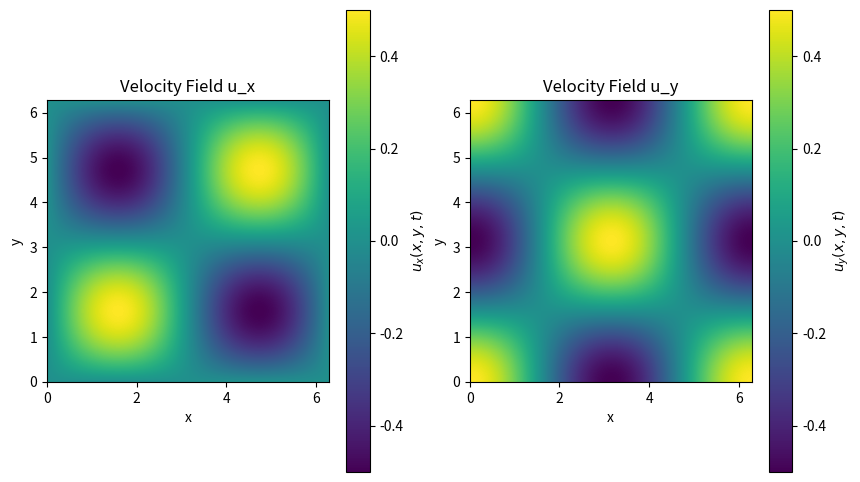

Reproduce this figure in Python. (Note: this script raises an exception after producing the figure.)
import numpy as np
import matplotlib.pyplot as plt
from matplotlib.animation import FuncAnimation

"""
Solve for the vorticity field in a 2D incompressible Navier-Stokes flow using a spectral method.

The vorticity equation is given by:
∂ω/∂t + u·∇ω = ν∇²ω  - αω + f

with the condition
∇·u = 0

Files: 
- flow-simulations/videos/turbulence_with_linearfriction_vorticity.mp4
- flow-simulations/videos/turbulence_with_linearfriction_velocity.mp4
- flow-simulations/images/turbulence_with_linearfriction_energy_enstrophy.png
- flow-simulations/images/turbulence_with_linearfriction_energy_spectrum.png
"""

L = 2 * np.pi
N = 256
dx = L / N
nu = 1e-3
alpha = 0.1
tmax = 15
CFL = 0.1

x, y = np.meshgrid(np.linspace(0, L, N, endpoint=False), np.linspace(0, L, N, endpoint=False))
w0 = np.sin(x) * np.cos(y)
t = 0.0
w_hat = np.fft.fft2(w0)

k = np.fft.fftfreq(N, d=dx) * 2 * np.pi
kx, ky = np.meshgrid(k, k)
k2 = kx**2 + ky**2
k2[0, 0] = 1.0  # Avoid division by zero
k_mag = np.sqrt(k2)

ux = np.fft.ifft2(1j * ky * (-w_hat / k2)).real
uy = np.fft.ifft2(-1j * kx * (-w_hat / k2)).real
umax = np.max(np.maximum(np.abs(ux), np.abs(uy)))
umax = max(umax, 1e-6)

dt_adv = CFL * dx / umax
dt_diff = CFL * dx**2 / nu
dt = min(dt_adv, dt_diff)

wmax = np.max(np.abs(w0))

def reset_state():
    return np.fft.fft2(w0), 0.0

def compute_dt(w_hat):
    psi_hat = -w_hat / k2
    ux = np.fft.ifft2(1j * ky * psi_hat).real
    uy = np.fft.ifft2(-1j * kx * psi_hat).real
    umax = max(np.max(np.abs(ux)), np.max(np.abs(uy)), 1e-6)
    return min(CFL * dx / umax, CFL * dx**2 / nu)   

def forcing():
    f_hat = np.zeros((N, N), dtype=complex)
    kf = 4
    sigma = 0.5
    for i in range(N):
        for j in range(N):
            k_mag = np.sqrt(kx[i, j]**2 + ky[i, j]**2)
            if k_mag <= kf:
                f_hat[i, j] = sigma * (np.random.randn() + 1j * np.random.randn())
    return f_hat

def rhs(w_hat, f_hat):
    psi_hat = -w_hat / k2
    ux = np.fft.ifft2(1j * ky * psi_hat).real
    uy = np.fft.ifft2(-1j * kx * psi_hat).real
    dwdx = np.fft.ifft2(1j * kx * w_hat).real
    dwdy = np.fft.ifft2(1j * ky * w_hat).real
    advective_term = ux * dwdx + uy * dwdy
    advective_term_hat = np.fft.fft2(advective_term)
    advective_term_hat[np.abs(kx) > (2 * (N // 2)) // 3] = 0
    advective_term_hat[np.abs(ky) > (2 * (N // 2)) // 3] = 0
    return -advective_term_hat - nu * k2 * w_hat - alpha * w_hat + f_hat

def step(w_hat, f_hat, dt):
    k1 = rhs(w_hat, f_hat)
    k2 = rhs(w_hat + 0.5 * dt * k1, f_hat)
    k3 = rhs(w_hat + 0.5 * dt * k2, f_hat)
    k4 = rhs(w_hat + dt * k3, f_hat)
    return w_hat + (dt / 6) * (k1 + 2 * k2 + 2 * k3 + k4)
    
def vorticity_simulation():
    global w_hat, t, dt
    w_hat, t = reset_state()
    fig, axes = plt.subplots(figsize=(10, 10))
    im = axes.imshow(w0, origin='lower', extent=(0, L, 0, L), vmin=-wmax, vmax=wmax, cmap='RdBu')
    axes.set_xlabel('x')
    axes.set_ylabel('y')
    title = axes.set_title(f'Time = {t:.2f}')
    cbar = fig.colorbar(im, ax=axes, label=r'$\omega(x, y, t)$')

    def update(frame):
        global w_hat, t, dt
        for _ in range(5):
            if t >= tmax:
                break
            w_hat = step(w_hat, forcing(), dt)
            dt = compute_dt(w_hat)
            t += dt
        w = np.fft.ifft2(w_hat).real
        im.set_data(w)
        title.set_text(f'Time = {t:.2f}')
        return im,

    anim = FuncAnimation(fig, update, frames = 360, interval=50, blit=False)
    anim.save("flow-simulations/videos/turbulence_with_linearfriction_vorticity.mp4", fps=60, dpi=300)
    plt.close('all')


def energy_enstrophy_simulation():
    global w_hat, t, dt
    w_hat, t = reset_state()
    KE = []
    EN = []
    time = []

    while t<tmax:
        w_hat = step(w_hat, forcing(), dt)
        dt = compute_dt(w_hat)
        t += dt
        KE.append(0.5*np.sum(np.abs(w_hat)**2 / k2) * dx**2)
        EN.append(0.5*np.sum(np.abs(w_hat)**2) * dx**2)
        time.append(t)

    plt.plot(time, KE, label='Kinetic Energy')
    plt.plot(time, EN, label='Enstrophy')
    plt.xlabel('Time')
    plt.ylabel('Value')
    plt.legend()
    plt.title('Kinetic Energy and Enstrophy over Time')
    plt.savefig('flow-simulations/images/turbulence_with_linearfriction_energy_enstrophy.png', dpi=300)
    plt.close('all')

def velocity_simulation():
    global w_hat, t, dt
    w_hat, t = reset_state()
    ux_data, uy_data = [], []

    fig, axes = plt.subplots(1, 2, figsize=(10, 6))
    im_ux = axes[0].imshow(np.fft.ifft2(1j * ky * (-w_hat / k2)).real, origin='lower', extent=(0, L, 0, L), cmap='viridis')
    axes[0].set_title('Velocity Field u_x')
    im_uy = axes[1].imshow(np.fft.ifft2(-1j * kx * (-w_hat / k2)).real, origin='lower', extent=(0, L, 0, L), cmap='viridis')
    axes[1].set_title('Velocity Field u_y')
    for ax in axes:
        ax.set_xlabel('x')
        ax.set_ylabel('y')
        ax.set_xlim(0, L)
        ax.set_ylim(0, L)
    cbar_ux = fig.colorbar(im_ux, ax=axes[0], label=r'$u_x(x, y, t)$')
    cbar_uy = fig.colorbar(im_uy, ax=axes[1], label=r'$u_y(x, y, t)$')

    def update(frame):
        global w_hat, t, dt
        for _ in range(5):
            if t >= tmax:
                break
            w_hat = step(w_hat, forcing(), dt)
            dt = compute_dt(w_hat)
            t += dt
        psi_hat = -w_hat / k2
        ux_hat = 1j * ky * psi_hat
        uy_hat = -1j * kx * psi_hat
        ux = np.fft.ifft2(ux_hat).real
        uy = np.fft.ifft2(uy_hat).real
        ux_data.append(ux)
        uy_data.append(uy)
        im_ux.set_data(ux)
        im_uy.set_data(uy)
        plt.suptitle(f'Time = {t:.2f}')
        return im_ux, im_uy

    anim = FuncAnimation(fig, update, frames = 360, interval=50, blit=False)
    anim.save("flow-simulations/videos/turbulence_with_linearfriction_velocity.mp4", fps=60, dpi=300)
    plt.close('all')


def energy_spectrum_simulation():
    global w_hat, t, dt
    w_hat, t = reset_state()
    t_steady = 5.0

    k_mag = np.sqrt(kx**2 + ky**2)
    k_bins = np.arange(1, N//2)
    E_spec = np.zeros(len(k_bins))
    samples = 0

    while t < tmax:
        w_hat = step(w_hat, forcing(), dt)
        dt = compute_dt(w_hat)
        t += dt

        if t < t_steady:
            continue

        E_hat = 0.5 * np.abs(w_hat)**2 / k2
        E_shell = np.zeros_like(E_spec)

        for i in range(len(k_bins) - 1):
            mask = (k_mag >= k_bins[i]) & (k_mag < k_bins[i + 1])
            E_shell[i] = np.sum(E_hat[mask])

        E_spec += E_shell
        samples += 1

    E_avg = E_spec / samples

    plt.figure(figsize=(8, 6))
    plt.loglog(k_bins, E_avg, lw=2)
    plt.xlabel(r"Wavenumber $k$")
    plt.ylabel(r"Kinetic Energy Spectrum $E(k)$")
    plt.title("Steady-State Energy Spectrum")
    plt.grid(True, which="both", ls="--", alpha=0.3)
    plt.savefig("flow-simulations/images/turbulence_with_linearfriction_energy_spectrum.png", dpi=300)
    plt.close('all')
    

if __name__ == "__main__":
    # vorticity_simulation()
    # energy_enstrophy_simulation()
    velocity_simulation()   
    # energy_spectrum_simulation()
